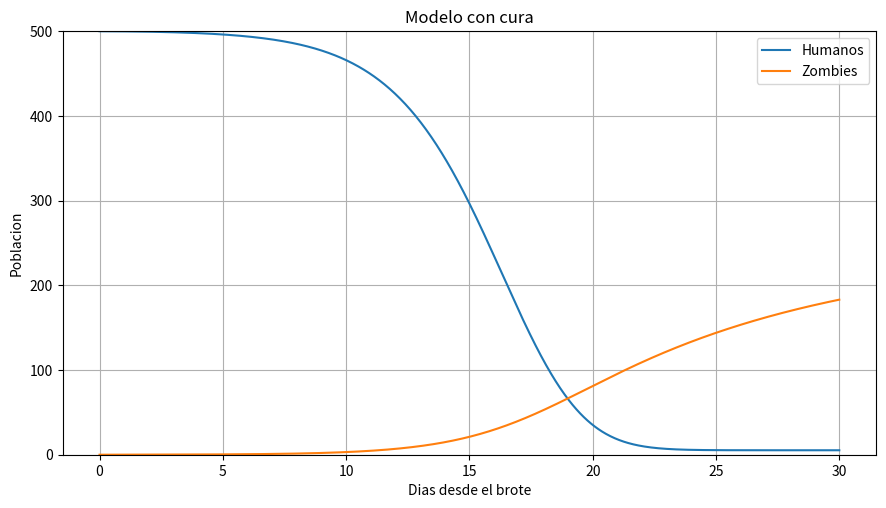

This figure's Python source:
import numpy as np
import matplotlib.pyplot as plt
from scipy.integrate import odeint
import matplotlib


plt.ion()
plt.rcParams['figure.figsize'] = 10, 8

Pi  = 0        # birth rate
Del = 0.0001   # Muertes Naturales %  (Por dia)
Bet = 0.0095   # Transmision       %  (Por dia)
Zet = 0.0001   # Removidos         %  (Por dia)
Alf = 0.0001   # Destruidos        %  (Por dia)
Rho = 0.05     # Infected          %  (Por dia)
Ce  = 0.05     # Cura              %  (Por dia)

# solve the system dy/dt = f(y, t)
def f(y, t):
    Si = y[0]
    Zi = y[1]
    Ri = y[2]
    Ii = y[3]
    # the model equations (see Munz et al. 2009)
    f0 = Pi - Bet*Si*Zi - Del*Si +Ce*Zi             #Si
    f1 = Rho*Ii + Zet*Ri - Alf*Si*Zi -Ce*Zi         #Zi
    f2 = Del*Si + Del*Ii + Alf*Si*Zi - Zet*Ri       #Ri
    f3 = Bet*Si*Zi -Rho*Ii - Del*Ii                 #Ii
    
    return [f0, f1, f2, f3]


#condiciones iniciales
S0 = 500.                        # Poblacion Inicial
Z0 = 0.                          # Zombie Inicial
R0 = 0.                          # Muertos Inicial
I0 = 1.                          # Infectados Inicial
y0 = [S0, Z0, R0, I0]            # vector
t  = np.linspace(0., 30., 1000)  # Tiempo

#Resolver ecuacion dierencial
soln = odeint(f, y0, t)
S = soln[:, 0]
Z = soln[:, 1]
R = soln[:, 2]
I = soln[:, 3]


# Grafica
plt.figure()
plt.ylim(0,500)
plt.grid(True)
plt.plot(t, S, label='Humanos')
plt.plot(t, Z, label='Zombies')
plt.xlabel('Dias desde el brote')
plt.ylabel('Poblacion')
plt.title('Modelo con cura')
plt.legend(loc="best")


#guardar grafica
fig = matplotlib.pyplot.gcf()
fig.set_size_inches(10.5,5.5)
fig.savefig('Cura.png',dpi=100)

